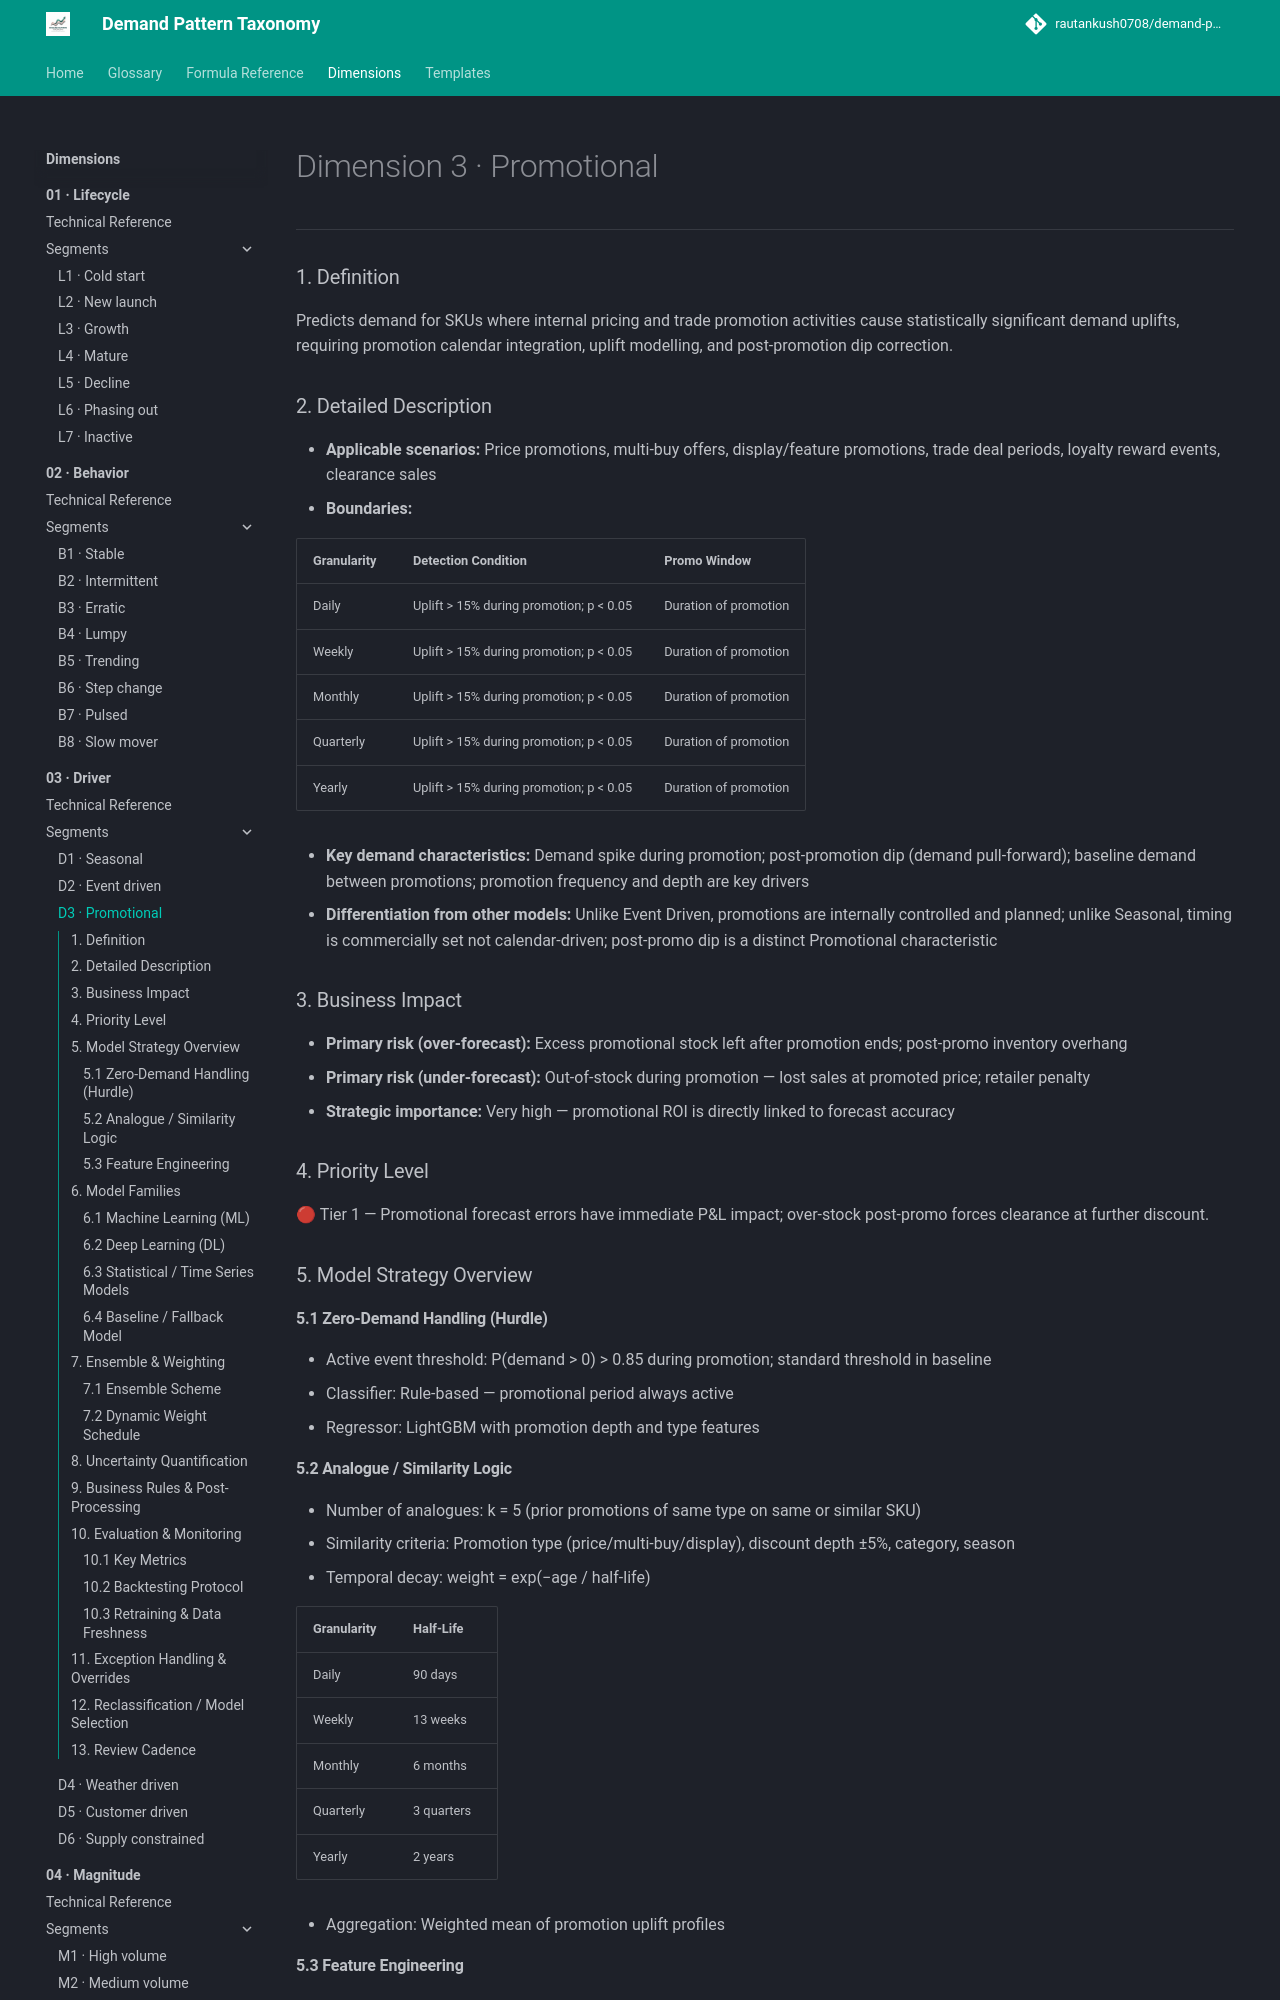

repository: rautankush0708/demand-pattern-taxonomy · page: dimensions/03-driver/d3-promotional/index.html · generator: mkdocs

# Dimension 3 · Promotional

---

### 1. Definition

Predicts demand for SKUs where internal pricing and trade promotion activities cause statistically significant demand uplifts, requiring promotion calendar integration, uplift modelling, and post-promotion dip correction.

### 2. Detailed Description

- **Applicable scenarios:** Price promotions, multi-buy offers, display/feature promotions, trade deal periods, loyalty reward events, clearance sales
- **Boundaries:**

| Granularity | Detection Condition | Promo Window |
|---|---|---|
| Daily | Uplift > 15% during promotion; p < 0.05 | Duration of promotion |
| Weekly | Uplift > 15% during promotion; p < 0.05 | Duration of promotion |
| Monthly | Uplift > 15% during promotion; p < 0.05 | Duration of promotion |
| Quarterly | Uplift > 15% during promotion; p < 0.05 | Duration of promotion |
| Yearly | Uplift > 15% during promotion; p < 0.05 | Duration of promotion |

- **Key demand characteristics:** Demand spike during promotion; post-promotion dip (demand pull-forward); baseline demand between promotions; promotion frequency and depth are key drivers
- **Differentiation from other models:** Unlike Event Driven, promotions are internally controlled and planned; unlike Seasonal, timing is commercially set not calendar-driven; post-promo dip is a distinct Promotional characteristic

### 3. Business Impact

- **Primary risk (over-forecast):** Excess promotional stock left after promotion ends; post-promo inventory overhang
- **Primary risk (under-forecast):** Out-of-stock during promotion — lost sales at promoted price; retailer penalty
- **Strategic importance:** Very high — promotional ROI is directly linked to forecast accuracy

### 4. Priority Level

🔴 Tier 1 — Promotional forecast errors have immediate P&L impact; over-stock post-promo forces clearance at further discount.

### 5. Model Strategy Overview

#### 5.1 Zero-Demand Handling (Hurdle)

- Active event threshold: P(demand > 0) > 0.85 during promotion; standard threshold in baseline
- Classifier: Rule-based — promotional period always active
- Regressor: LightGBM with promotion depth and type features

#### 5.2 Analogue / Similarity Logic

- Number of analogues: k = 5 (prior promotions of same type on same or similar SKU)
- Similarity criteria: Promotion type (price/multi-buy/display), discount depth ±5%, category, season
- Temporal decay: weight = exp(−age / half-life)

| Granularity | Half-Life |
|---|---|
| Daily | 90 days |
| Weekly | 13 weeks |
| Monthly | 6 months |
| Quarterly | 3 quarters |
| Yearly | 2 years |

- Aggregation: Weighted mean of promotion uplift profiles
